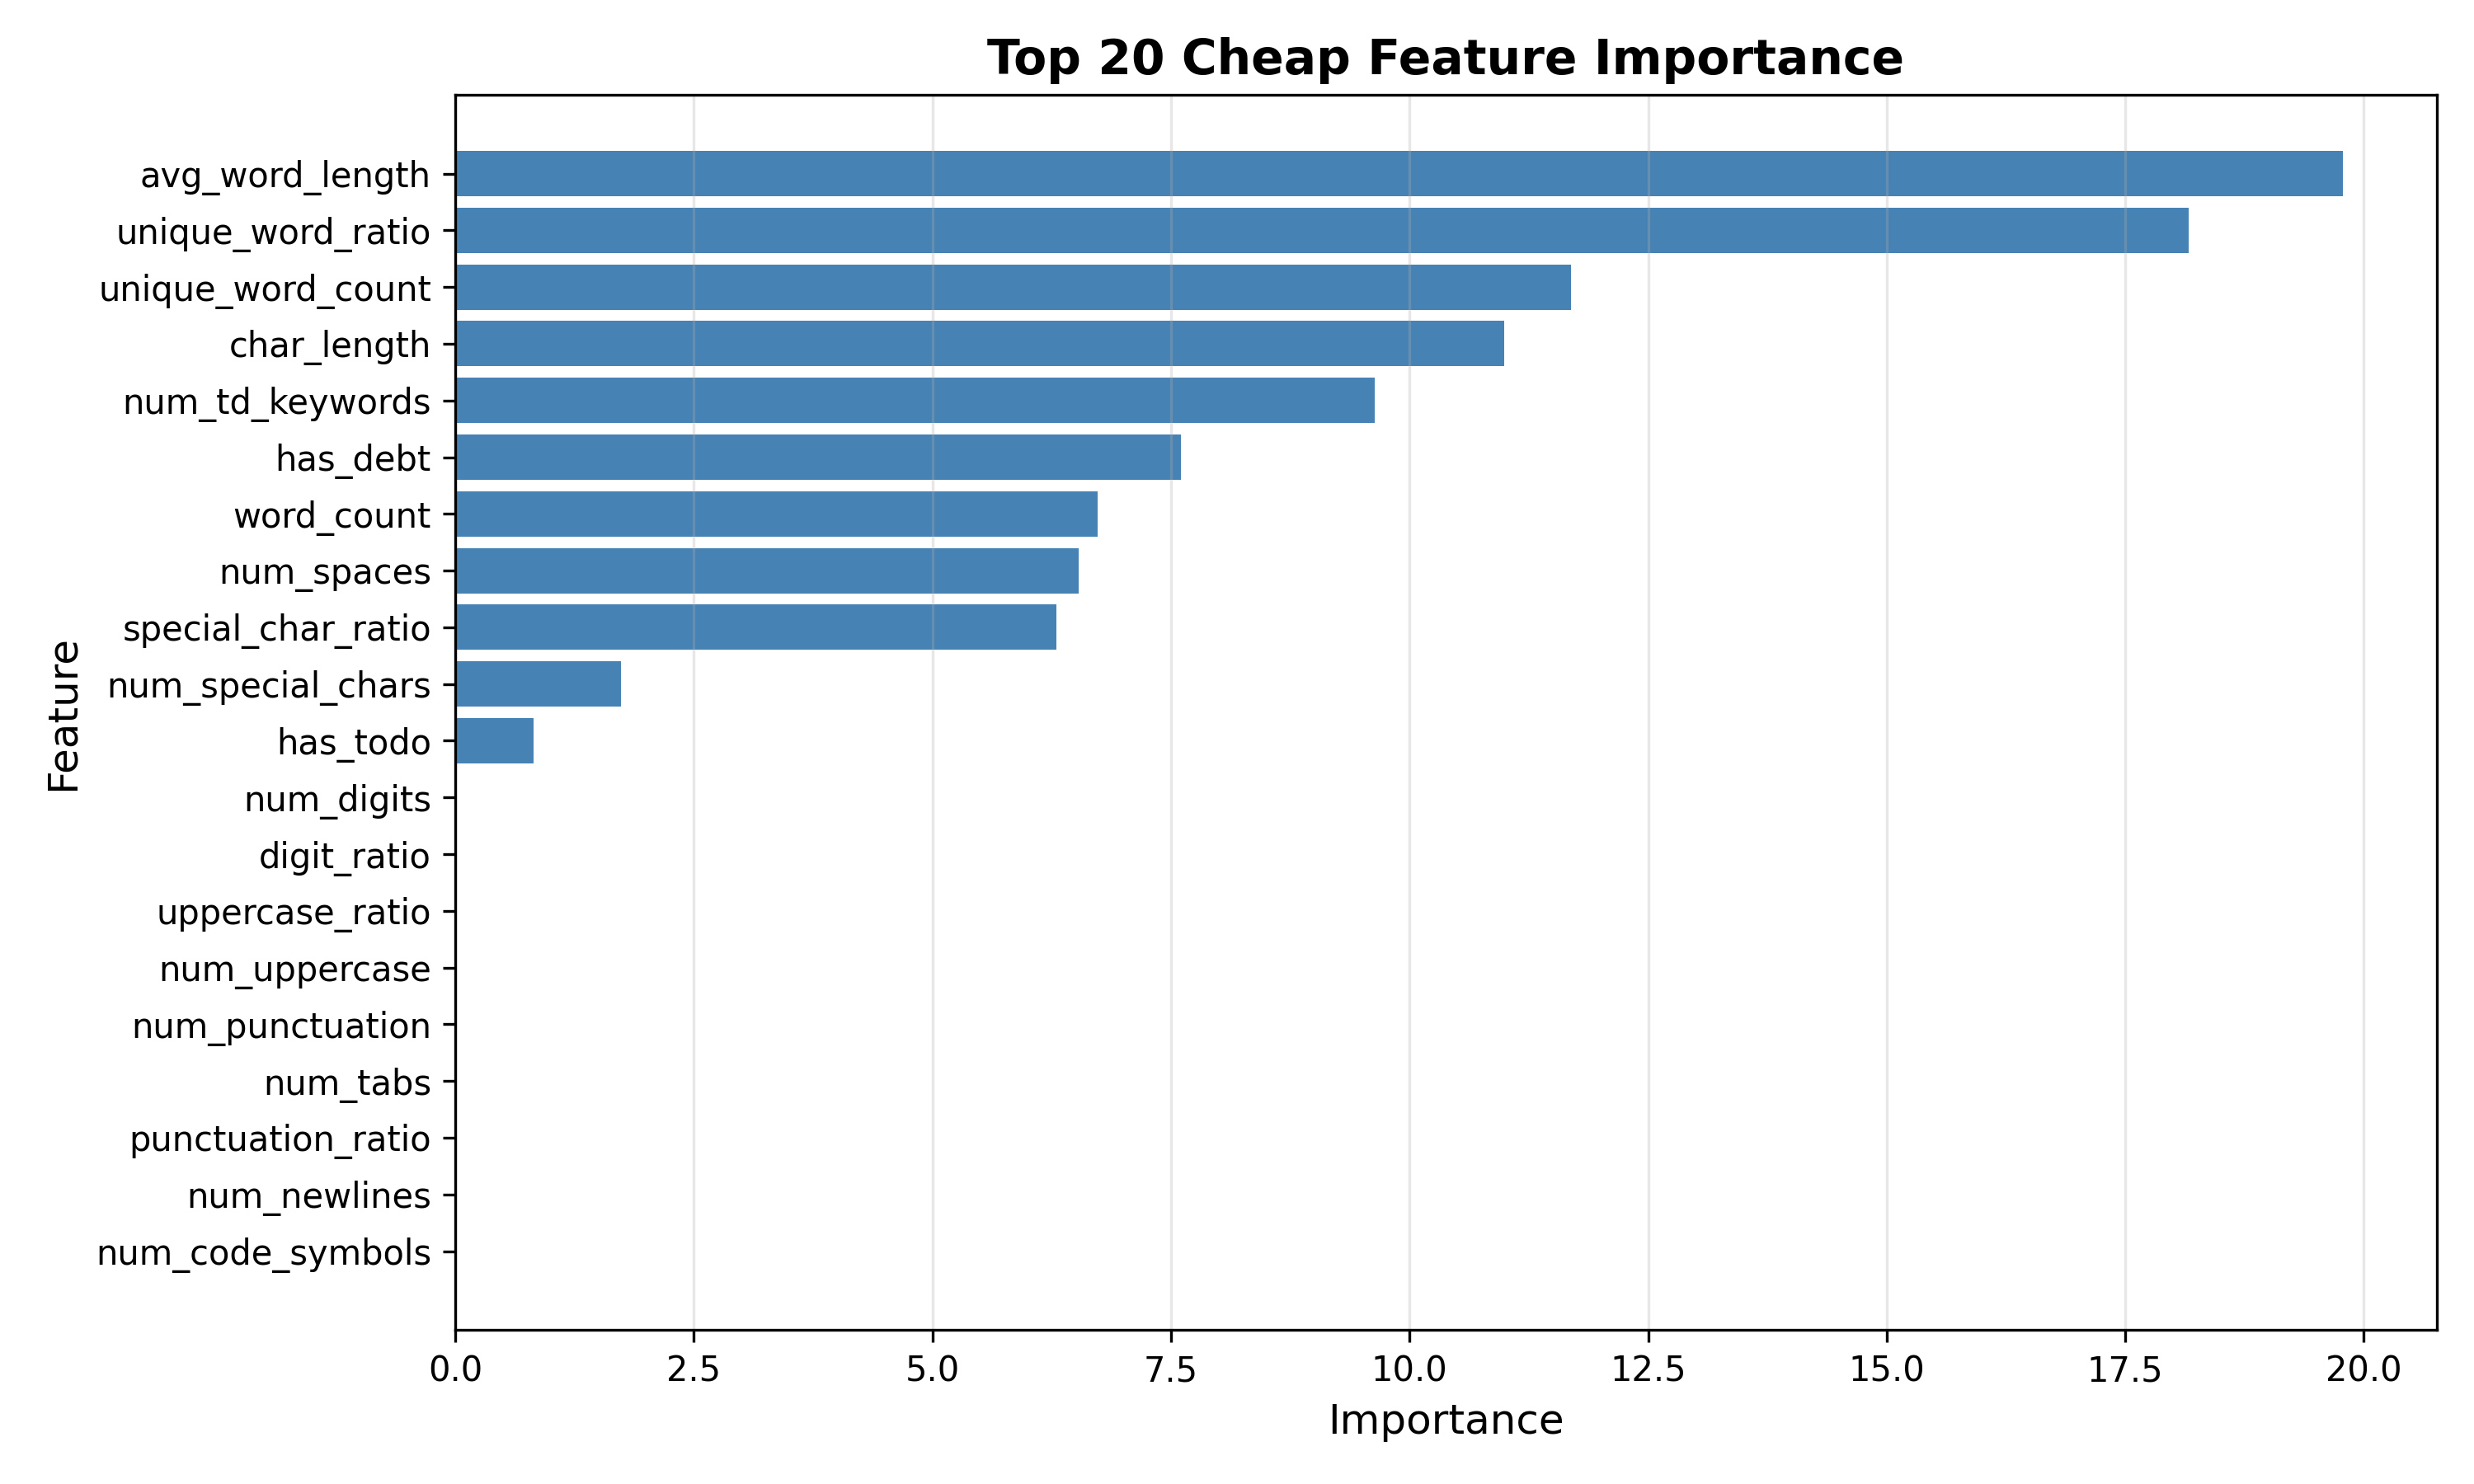

Source data for this figure (header and first rows):
feature, importance
avg_word_length, 19.78
unique_word_ratio, 18.16
unique_word_count, 11.69
char_length, 10.99
num_td_keywords, 9.636
has_debt, 7.603
word_count, 6.733
num_spaces, 6.535
special_char_ratio, 6.3
num_special_chars, 1.736
has_todo, 0.8231
num_digits, 0.004165
digit_ratio, 0.001828
uppercase_ratio, 0.001097
num_uppercase, 0.0008295
num_punctuation, 0.0
num_tabs, 0.0
punctuation_ratio, 0.0
num_newlines, 0.0
num_code_symbols, 0.0
code_symbol_ratio, 0.0
has_url, 0.0
has_path, 0.0
